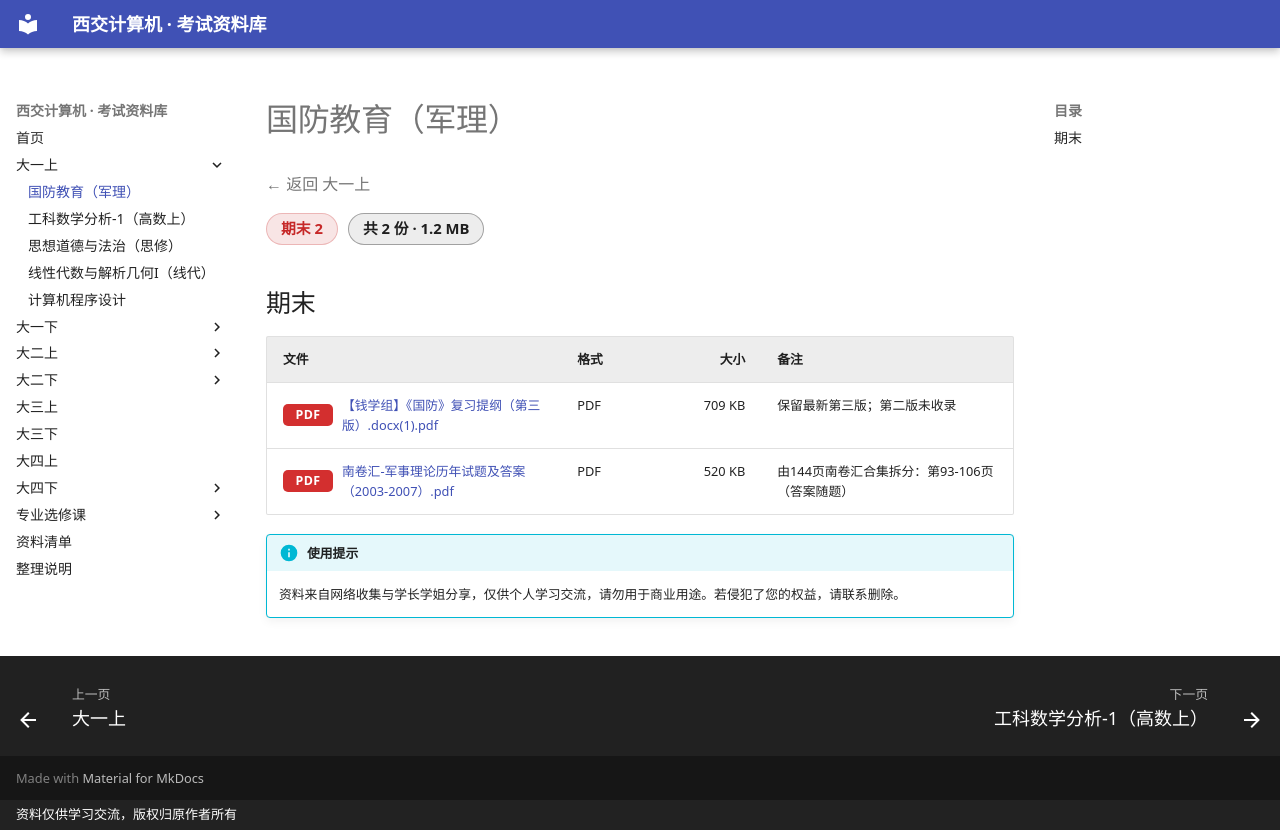

repository: Xing-Luo13/study_materials · page: 大一上/国防教育（军理）/index.html · generator: mkdocs · copyright: 资料仅供学习交流，版权归原作者所有

# 国防教育（军理）

<p class="back-link"><a href="../">← 返回 大一上</a></p>

<div class="stat-chips"><span class="chip chip-final">期末 2</span><span class="chip chip-total">共 2 份 · 1.2 MB</span></div>

## 期末

| 文件 | 格式 | 大小 | 备注 |
|---|---|---:|---|
| <a class="file-link preview" href="files/%E6%9C%9F%E6%9C%AB/%E3%80%90%E9%92%B1%E5%AD%A6%E7%BB%84%E3%80%91%E3%80%8A%E5%9B%BD%E9%98%B2%E3%80%8B%E5%A4%8D%E4%B9%A0%E6%8F%90%E7%BA%B2%EF%BC%88%E7%AC%AC%E4%B8%89%E7%89%88%EF%BC%89.docx%281%29.pdf" target="_blank" rel="noopener"><span class="ext ext-pdf">PDF</span>【钱学组】《国防》复习提纲（第三版）.docx(1).pdf</a> | PDF | 709 KB | 保留最新第三版；第二版未收录 |
| <a class="file-link preview" href="files/%E6%9C%9F%E6%9C%AB/%E5%8D%97%E5%8D%B7%E6%B1%87-%E5%86%9B%E4%BA%8B%E7%90%86%E8%AE%BA%E5%8E%86%E5%B9%B4%E8%AF%95%E9%A2%98%E5%8F%8A%E7%AD%94%E6%A1%88%EF%BC%882003-2007%EF%BC%89.pdf" target="_blank" rel="noopener"><span class="ext ext-pdf">PDF</span>南卷汇-军事理论历年试题及答案（2003-2007）.pdf</a> | PDF | 520 KB | 由144页南卷汇合集拆分：第93-106页（答案随题） |

!!! info "使用提示"
    资料来自网络收集与学长学姐分享，仅供个人学习交流，请勿用于商业用途。若侵犯了您的权益，请联系删除。
